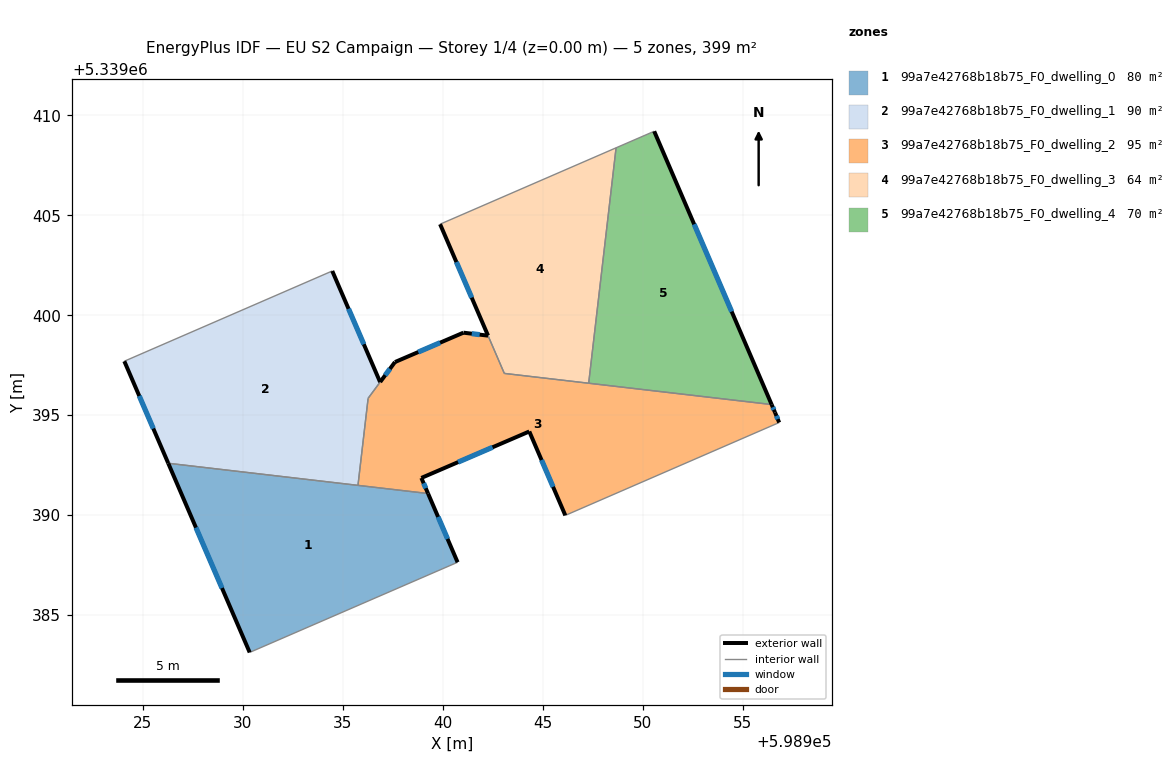
=== STOREY PLAN SPEC (per zone: floor XY polygon, exterior-wall plan segments, windows/doors) ===
zone 1: 99a7e42768b18b75_F0_dwelling_0  (79.6 m²)
  floor: (598939.27, 5339391.08) (598940.75, 5339387.64) (598930.35, 5339383.13) (598926.27, 5339392.59)
  exterior wall: (598940.75, 5339387.64) – (598939.27, 5339391.08)  [3.7 m]
    window: (598940.24, 5339388.81) – (598939.77, 5339389.91)  [1.1 m²]
  exterior wall: (598926.27, 5339392.59) – (598930.35, 5339383.13)  [10.3 m]
    window: (598927.66, 5339389.38) – (598928.96, 5339386.35)  [3.2 m²]
  interior walls: 3
zone 2: 99a7e42768b18b75_F0_dwelling_1  (89.8 m²)
  floor: (598934.48, 5339402.21) (598936.87, 5339396.66) (598936.27, 5339395.84) (598935.76, 5339391.49) (598926.27, 5339392.59) (598924.08, 5339397.70)
  exterior wall: (598924.08, 5339397.70) – (598926.27, 5339392.59)  [5.6 m]
    window: (598924.82, 5339395.96) – (598925.53, 5339394.33)  [1.7 m²]
  exterior wall: (598936.87, 5339396.66) – (598934.48, 5339402.21)  [6.1 m]
    window: (598936.06, 5339398.55) – (598935.29, 5339400.32)  [1.9 m²]
  interior walls: 4
zone 3: 99a7e42768b18b75_F0_dwelling_2  (94.9 m²)
  floor: (598956.45, 5339395.53) (598956.62, 5339395.14) (598956.83, 5339394.63) (598946.13, 5339389.99) (598944.33, 5339394.18) (598938.93, 5339391.86) (598939.27, 5339391.08) (598935.76, 5339391.49) (598936.27, 5339395.84) (598937.61, 5339397.66) (598941.04, 5339399.13) (598942.27, 5339398.98) (598943.08, 5339397.09)
  exterior wall: (598956.62, 5339395.14) – (598956.45, 5339395.53)  [0.4 m]
    window: (598956.57, 5339395.27) – (598956.51, 5339395.40)  [0.1 m²]
  exterior wall: (598956.83, 5339394.63) – (598956.62, 5339395.14)  [0.5 m]
    window: (598956.76, 5339394.80) – (598956.70, 5339394.97)  [0.2 m²]
  exterior wall: (598944.33, 5339394.18) – (598946.14, 5339389.99)  [4.6 m]
    window: (598944.95, 5339392.76) – (598945.52, 5339391.42)  [1.4 m²]
  exterior wall: (598938.93, 5339391.86) – (598944.33, 5339394.18)  [5.9 m]
    window: (598940.77, 5339392.65) – (598942.50, 5339393.39)  [1.8 m²]
  exterior wall: (598939.27, 5339391.08) – (598938.93, 5339391.86)  [0.8 m]
    window: (598939.16, 5339391.35) – (598939.05, 5339391.60)  [0.3 m²]
  exterior wall: (598937.61, 5339397.66) – (598936.88, 5339396.66)  [1.2 m]
    window: (598937.36, 5339397.32) – (598937.13, 5339397.00)  [0.4 m²]
  exterior wall: (598941.04, 5339399.13) – (598937.61, 5339397.66)  [3.7 m]
    window: (598939.87, 5339398.63) – (598938.78, 5339398.16)  [1.1 m²]
  exterior wall: (598942.27, 5339398.98) – (598941.04, 5339399.13)  [1.2 m]
    window: (598941.85, 5339399.03) – (598941.46, 5339399.08)  [0.4 m²]
  interior walls: 7
zone 4: 99a7e42768b18b75_F0_dwelling_3  (64.2 m²)
  floor: (598948.67, 5339408.37) (598947.30, 5339396.60) (598943.08, 5339397.09) (598939.87, 5339404.55)
  exterior wall: (598939.87, 5339404.55) – (598942.27, 5339398.98)  [6.1 m]
    window: (598940.69, 5339402.66) – (598941.45, 5339400.88)  [1.9 m²]
  interior walls: 4
zone 5: 99a7e42768b18b75_F0_dwelling_4  (70.1 m²)
  floor: (598950.58, 5339409.20) (598956.45, 5339395.53) (598947.30, 5339396.60) (598948.67, 5339408.37)
  exterior wall: (598956.45, 5339395.53) – (598950.58, 5339409.20)  [14.9 m]
    window: (598954.46, 5339400.18) – (598952.58, 5339404.55)  [4.6 m²]
  interior walls: 3

=== DERIVED (storey summary) ===
Building: EU S2 Campaign
Storey: 1 of 4  (floor level z = 0.00 m)
Storey gross floor area: 398.6 m²
Zones on this storey: 5
  - 99a7e42768b18b75_F0_dwelling_0: floor 79.6 m²; exterior wall 14.0 m (42.1 m²); 2 window(s) 4.3 m²; WWR 10.2%
  - 99a7e42768b18b75_F0_dwelling_1: floor 89.8 m²; exterior wall 11.6 m (34.8 m²); 2 window(s) 3.6 m²; WWR 10.2%
  - 99a7e42768b18b75_F0_dwelling_2: floor 94.9 m²; exterior wall 18.5 m (55.4 m²); 8 window(s) 5.7 m²; WWR 10.2%
  - 99a7e42768b18b75_F0_dwelling_3: floor 64.2 m²; exterior wall 6.1 m (18.2 m²); 1 window(s) 1.9 m²; WWR 10.2%
  - 99a7e42768b18b75_F0_dwelling_4: floor 70.1 m²; exterior wall 14.9 m (44.6 m²); 1 window(s) 4.6 m²; WWR 10.2%
Zone adjacency (shared interzone walls):
  - 99a7e42768b18b75_F0_dwelling_0 ↔ 99a7e42768b18b75_F0_dwelling_1
  - 99a7e42768b18b75_F0_dwelling_0 ↔ 99a7e42768b18b75_F0_dwelling_2
  - 99a7e42768b18b75_F0_dwelling_1 ↔ 99a7e42768b18b75_F0_dwelling_2
  - 99a7e42768b18b75_F0_dwelling_2 ↔ 99a7e42768b18b75_F0_dwelling_3
  - 99a7e42768b18b75_F0_dwelling_2 ↔ 99a7e42768b18b75_F0_dwelling_4
  - 99a7e42768b18b75_F0_dwelling_3 ↔ 99a7e42768b18b75_F0_dwelling_4